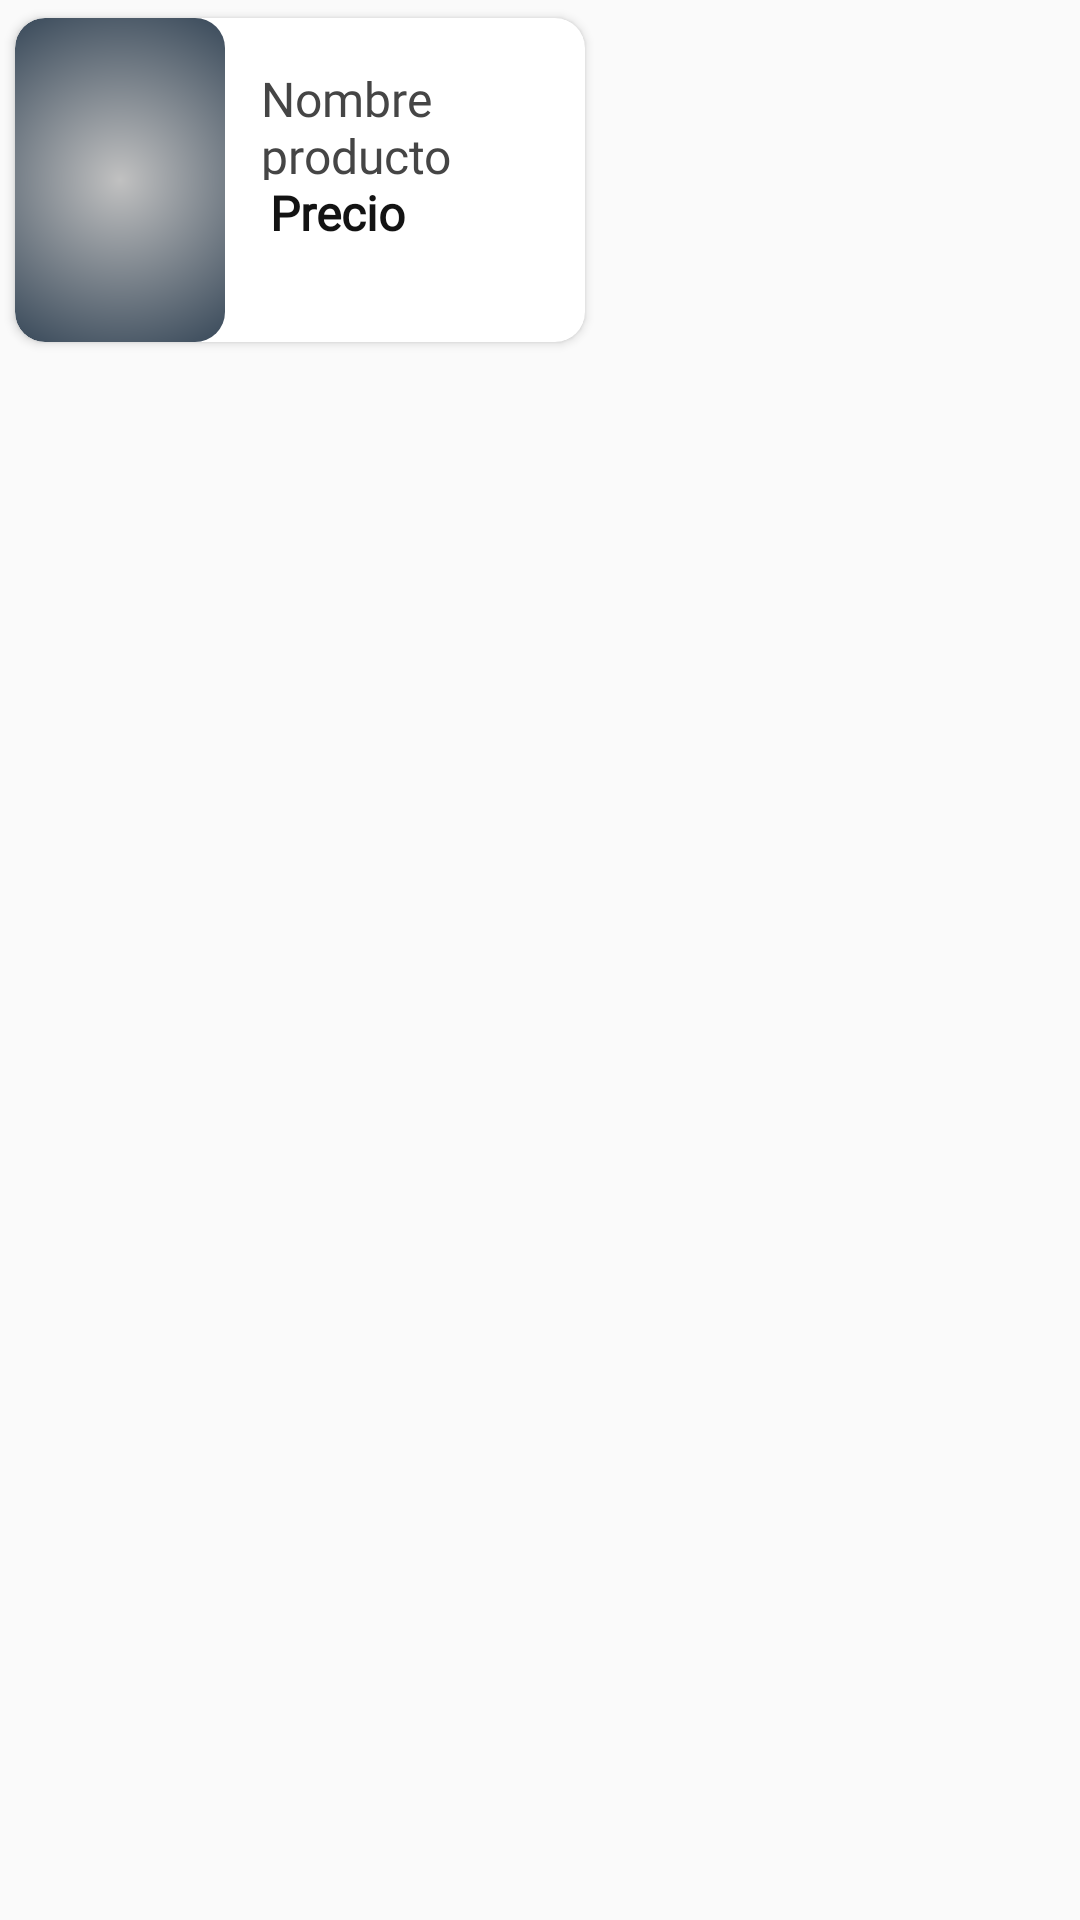

Write the Android layout XML for this screen, with the resource values it uses.
<!-- AndroidManifest.xml: application theme AppTheme -->
<!-- res/layout/resource_card_product_small.xml -->
<?xml version="1.0" encoding="utf-8"?>
<layout
    xmlns:android="http://schemas.android.com/apk/res/android"
    xmlns:app="http://schemas.android.com/apk/res-auto"
    xmlns:tools="http://schemas.android.com/tools">

    <LinearLayout
        android:layout_width="match_parent"
        android:layout_height="wrap_content"
        android:weightSum="2">

        <RelativeLayout
            android:layout_width="match_parent"
            android:layout_height="wrap_content"
            android:layout_weight="1">

            <androidx.cardview.widget.CardView
                android:layout_width="200dp"
                android:layout_height="120dp"
                app:cardCornerRadius="10dp"
                app:cardUseCompatPadding="true">

                <androidx.constraintlayout.widget.ConstraintLayout
                    android:id="@+id/linearLayout4"
                    android:layout_width="match_parent"
                    android:layout_height="match_parent">

                    <androidx.constraintlayout.widget.ConstraintLayout
                        android:id="@+id/constraintLayout2"
                        android:layout_width="wrap_content"
                        android:layout_height="0dp"
                        android:background="@drawable/gray_gradient"
                        android:paddingHorizontal="5dp"
                        app:layout_constraintBottom_toBottomOf="parent"
                        app:layout_constraintStart_toStartOf="parent"
                        app:layout_constraintTop_toTopOf="parent">

                        <ImageView
                            android:id="@+id/image_product"
                            android:layout_width="60dp"
                            android:layout_height="60dp"
                            android:scaleType="fitCenter"
                            android:src="@drawable/ic_no_image"
                            app:layout_constraintBottom_toBottomOf="parent"
                            app:layout_constraintEnd_toEndOf="parent"
                            app:layout_constraintHorizontal_bias="0.0"
                            app:layout_constraintStart_toStartOf="parent"
                            app:layout_constraintTop_toTopOf="parent"></ImageView>
                    </androidx.constraintlayout.widget.ConstraintLayout>

                    <TextView
                        android:id="@+id/product_name"
                        android:layout_width="0dp"
                        android:layout_height="38dp"
                        android:layout_marginTop="16dp"
                        android:layout_marginEnd="12dp"
                        android:fontFamily="@font/montserrat"
                        android:gravity="center_vertical"
                        android:maxLines="2"
                        android:paddingLeft="12dp"
                        android:text="Nombre producto"
                        android:textColor="@color/lightBlack"
                        android:textSize="16sp"
                        app:layout_constraintEnd_toEndOf="parent"
                        app:layout_constraintStart_toEndOf="@+id/constraintLayout2"
                        app:layout_constraintTop_toTopOf="parent"></TextView>

                    <TextView
                        android:id="@+id/product_description"
                        android:layout_width="202dp"
                        android:layout_height="38dp"
                        android:layout_marginStart="8dp"
                        android:layout_marginBottom="12dp"
                        android:gravity="left"
                        android:paddingLeft="15dp"
                        android:text="Lorem Ipsum is simply dummy text of the printing and typesetting"
                        android:textSize="12sp"
                        android:visibility="gone"
                        app:layout_constraintBottom_toBottomOf="parent"
                        app:layout_constraintStart_toEndOf="@+id/image_product" />

                    <TextView
                        android:id="@+id/product_price"
                        android:layout_width="wrap_content"
                        android:layout_height="wrap_content"
                        android:fontFamily="@font/montserrat_bold"
                        android:gravity="center"
                        android:paddingLeft="15dp"
                        android:text="Precio"
                        android:textColor="@color/notSoBlack"
                        android:textSize="16sp"
                        android:textStyle="bold"
                        app:layout_constraintStart_toEndOf="@+id/constraintLayout2"
                        app:layout_constraintTop_toBottomOf="@+id/product_name"></TextView>


                </androidx.constraintlayout.widget.ConstraintLayout>

            </androidx.cardview.widget.CardView>

        </RelativeLayout>

    </LinearLayout>



</layout>
<!-- resources referenced by this layout -->
<resources>
  <color name="lightBlack">#454545</color>
  <color name="notSoBlack">#131313</color>
  <!-- drawable gray_gradient (drawable) -->
  <shape xmlns:android="http://schemas.android.com/apk/res/android" android:shape="rectangle" >
      <gradient
          android:startColor="#c1c1c1"
          android:endColor="#2c3e50"
          android:gradientRadius="100%"
          android:centerX="50%"
          android:centerY="50%"
  
          android:type="radial"/>
      <corners
          android:radius="10dp"/>
  
  
  </shape>
  <style name="AppTheme" parent="Theme.AppCompat.Light.NoActionBar">
          <item name="colorPrimary">@color/white</item>
          <item name="android:editTextColor">@android:color/black</item>
      </style>
  <color name="white">#FFFFFFFF</color>
</resources>
